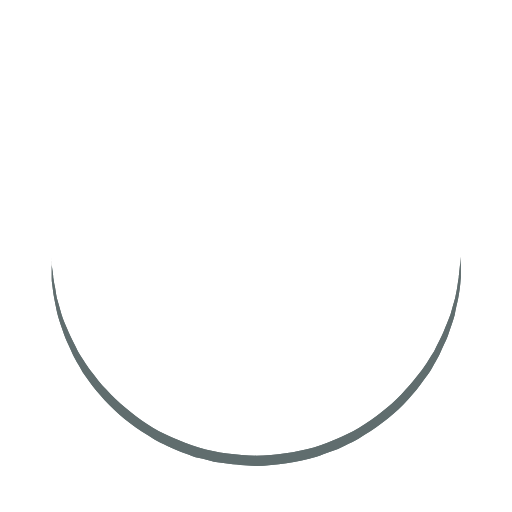
t = 0.00 s
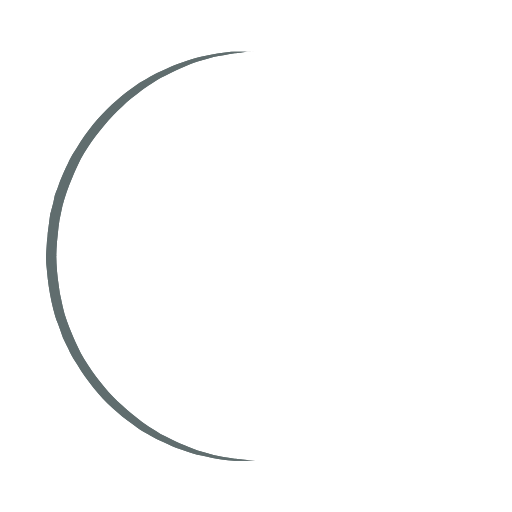
t = 0.25 s
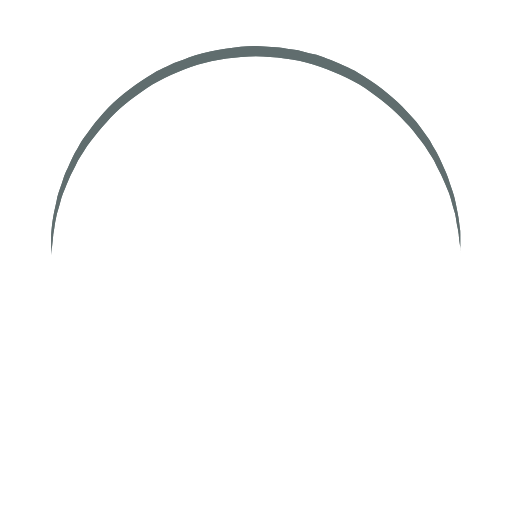
t = 0.50 s
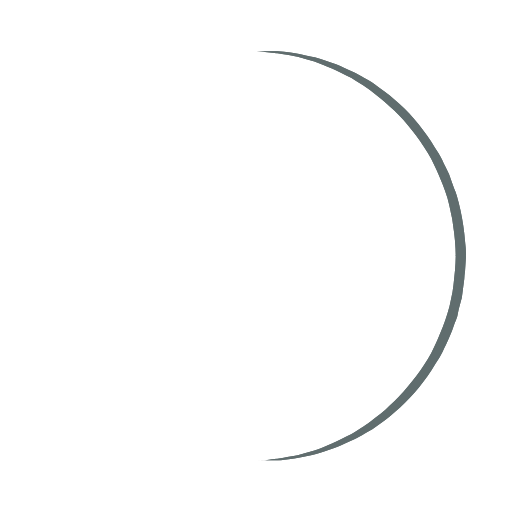
t = 0.75 s

The animated SVG that drew these frames (rendered in a browser with its animation timeline set to each time). Animation: 1 SMIL element (animateTransform=1); one cycle of 1.00 s, repeats indefinitely.

<?xml version="1.0" encoding="utf-8"?><svg width='38px' height='38px' xmlns="http://www.w3.org/2000/svg" viewBox="0 0 100 100" preserveAspectRatio="xMidYMid" class="uil-ring"><rect x="0" y="0" width="100" height="100" fill="none" class="bk"></rect><defs><filter id="uil-ring-shadow" x="-100%" y="-100%" width="300%" height="300%"><feOffset result="offOut" in="SourceGraphic" dx="0" dy="0"></feOffset><feGaussianBlur result="blurOut" in="offOut" stdDeviation="0"></feGaussianBlur><feBlend in="SourceGraphic" in2="blurOut" mode="normal"></feBlend></filter></defs><path d="M10,50c0,0,0,0.5,0.1,1.4c0,0.5,0.1,1,0.2,1.7c0,0.3,0.1,0.7,0.1,1.1c0.1,0.4,0.1,0.8,0.2,1.2c0.2,0.8,0.3,1.8,0.5,2.8 c0.3,1,0.6,2.1,0.9,3.2c0.3,1.1,0.9,2.3,1.4,3.5c0.5,1.2,1.2,2.4,1.8,3.7c0.3,0.6,0.8,1.2,1.2,1.9c0.4,0.6,0.8,1.3,1.3,1.9 c1,1.2,1.9,2.6,3.1,3.7c2.2,2.5,5,4.7,7.9,6.7c3,2,6.5,3.4,10.1,4.6c3.6,1.1,7.5,1.5,11.2,1.6c4-0.1,7.7-0.6,11.3-1.6 c3.6-1.2,7-2.6,10-4.6c3-2,5.8-4.2,7.9-6.7c1.2-1.2,2.1-2.5,3.1-3.7c0.5-0.6,0.9-1.3,1.3-1.9c0.4-0.6,0.8-1.3,1.2-1.9 c0.6-1.3,1.3-2.5,1.8-3.7c0.5-1.2,1-2.4,1.4-3.5c0.3-1.1,0.6-2.2,0.9-3.2c0.2-1,0.4-1.9,0.5-2.8c0.1-0.4,0.1-0.8,0.2-1.2 c0-0.4,0.1-0.7,0.1-1.1c0.1-0.7,0.1-1.2,0.2-1.7C90,50.5,90,50,90,50s0,0.5,0,1.4c0,0.5,0,1,0,1.7c0,0.3,0,0.7,0,1.1 c0,0.4-0.1,0.8-0.1,1.2c-0.1,0.9-0.2,1.8-0.4,2.8c-0.2,1-0.5,2.1-0.7,3.3c-0.3,1.2-0.8,2.4-1.2,3.7c-0.2,0.7-0.5,1.3-0.8,1.9 c-0.3,0.7-0.6,1.3-0.9,2c-0.3,0.7-0.7,1.3-1.1,2c-0.4,0.7-0.7,1.4-1.2,2c-1,1.3-1.9,2.7-3.1,4c-2.2,2.7-5,5-8.1,7.1 c-0.8,0.5-1.6,1-2.4,1.5c-0.8,0.5-1.7,0.9-2.6,1.3L66,87.7l-1.4,0.5c-0.9,0.3-1.8,0.7-2.8,1c-3.8,1.1-7.9,1.7-11.8,1.8L47,90.8 c-1,0-2-0.2-3-0.3l-1.5-0.2l-0.7-0.1L41.1,90c-1-0.3-1.9-0.5-2.9-0.7c-0.9-0.3-1.9-0.7-2.8-1L34,87.7l-1.3-0.6 c-0.9-0.4-1.8-0.8-2.6-1.3c-0.8-0.5-1.6-1-2.4-1.5c-3.1-2.1-5.9-4.5-8.1-7.1c-1.2-1.2-2.1-2.7-3.1-4c-0.5-0.6-0.8-1.4-1.2-2 c-0.4-0.7-0.8-1.3-1.1-2c-0.3-0.7-0.6-1.3-0.9-2c-0.3-0.7-0.6-1.3-0.8-1.9c-0.4-1.3-0.9-2.5-1.2-3.7c-0.3-1.2-0.5-2.3-0.7-3.3 c-0.2-1-0.3-2-0.4-2.8c-0.1-0.4-0.1-0.8-0.1-1.2c0-0.4,0-0.7,0-1.1c0-0.7,0-1.2,0-1.7C10,50.5,10,50,10,50z" fill="#606d6e" filter="url(#uil-ring-shadow)"><animateTransform attributeName="transform" type="rotate" from="0 50 50" to="360 50 50" repeatCount="indefinite" dur="1s"></animateTransform></path></svg>